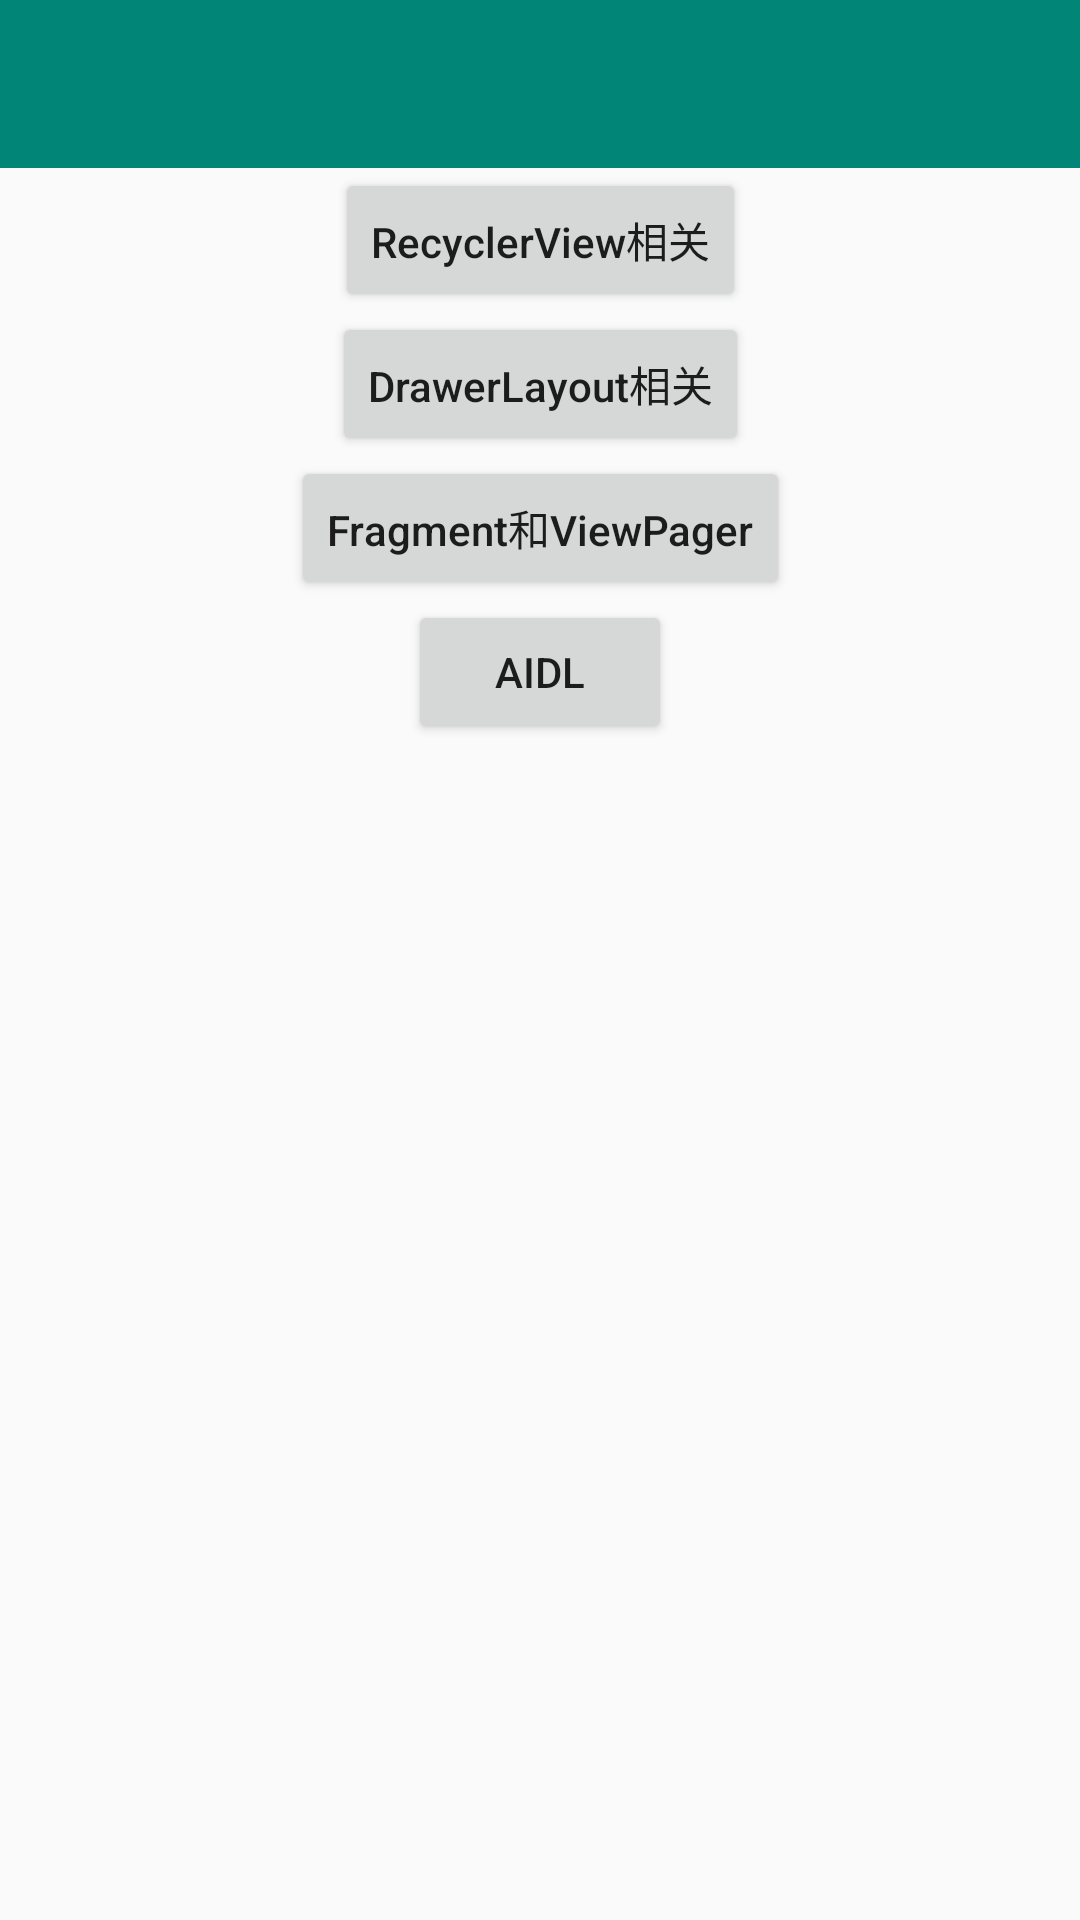

Produce the Android XML layout that renders to this screen, including the resource entries it uses.
<!-- AndroidManifest.xml: application theme Theme.AppCompat.Light.NoActionBar -->
<!-- res/layout/activity_main.xml -->
<?xml version="1.0" encoding="utf-8"?>
<layout xmlns:android="http://schemas.android.com/apk/res/android"
    xmlns:app="http://schemas.android.com/apk/res-auto"
    xmlns:tools="http://schemas.android.com/tools">

    <data>

    </data>

    <androidx.constraintlayout.widget.ConstraintLayout
        android:layout_width="match_parent"
        android:layout_height="match_parent"
        tools:context=".MainActivity">

        <include
            android:id="@+id/tool_bar"
            layout="@layout/tool_bar"
            app:layout_constraintEnd_toEndOf="parent"
            app:layout_constraintStart_toStartOf="parent"
            app:layout_constraintTop_toTopOf="parent" />

        <Button
            android:id="@+id/button"
            android:layout_width="wrap_content"
            android:layout_height="wrap_content"
            android:text="RecyclerView相关"
            android:textAllCaps="false"
            app:layout_constraintEnd_toEndOf="parent"
            app:layout_constraintStart_toStartOf="parent"
            app:layout_constraintTop_toBottomOf="@+id/tool_bar" />

        <Button
            android:id="@+id/button2"
            android:layout_width="wrap_content"
            android:layout_height="wrap_content"
            android:text="DrawerLayout相关"
            android:textAllCaps="false"
            app:layout_constraintEnd_toEndOf="parent"
            app:layout_constraintStart_toStartOf="parent"
            app:layout_constraintTop_toBottomOf="@+id/button" />

        <Button
            android:id="@+id/fragment"
            android:layout_width="wrap_content"
            android:layout_height="wrap_content"
            android:text="Fragment和ViewPager"
            android:textAllCaps="false"
            app:layout_constraintEnd_toEndOf="parent"
            app:layout_constraintStart_toStartOf="parent"
            app:layout_constraintTop_toBottomOf="@+id/button2" />

        <Button
            android:id="@+id/btn_aidl"
            android:layout_width="wrap_content"
            android:layout_height="wrap_content"
            android:text="AIDL"
            app:layout_constraintEnd_toEndOf="parent"
            app:layout_constraintStart_toStartOf="parent"
            app:layout_constraintTop_toBottomOf="@+id/fragment" />

    </androidx.constraintlayout.widget.ConstraintLayout>
</layout>
<!-- res/layout/tool_bar.xml (included above) -->
<?xml version="1.0" encoding="utf-8"?>
<androidx.appcompat.widget.Toolbar
    xmlns:android="http://schemas.android.com/apk/res/android"
    android:layout_height="wrap_content"
    android:layout_width="match_parent"
    android:background="@color/colorPrimary"/>
<!-- resources referenced by this layout -->
<resources>
  <color name="colorPrimary">#008577</color>
</resources>
